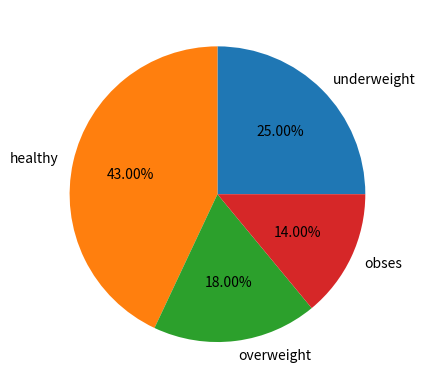

Write Python code to recreate this figure.


import matplotlib.pyplot as plt
import numpy as np

wt = np.random.uniform(40.0, 90.0, 100) # kilogram
ht = np.random.randint(140, 200, 100) # centimeter
BMI = wt / (ht/100)**2 # calculate BMI

a = 0
b = 0
c = 0
d = 0
for i in range(100):
    if(BMI[i] < 18.5):
        a += 1
    elif(BMI[i] < 25.0):
        b += 1
    elif(BMI[i] < 30.0):
        c += 1
    else:
        d += 1

ratio = [a,b,c,d]
langs = ['underweight', 'healthy', 'overweight', 'obses']
plt.pie(ratio, labels = langs, autopct = '%.2f%%')
plt.show()